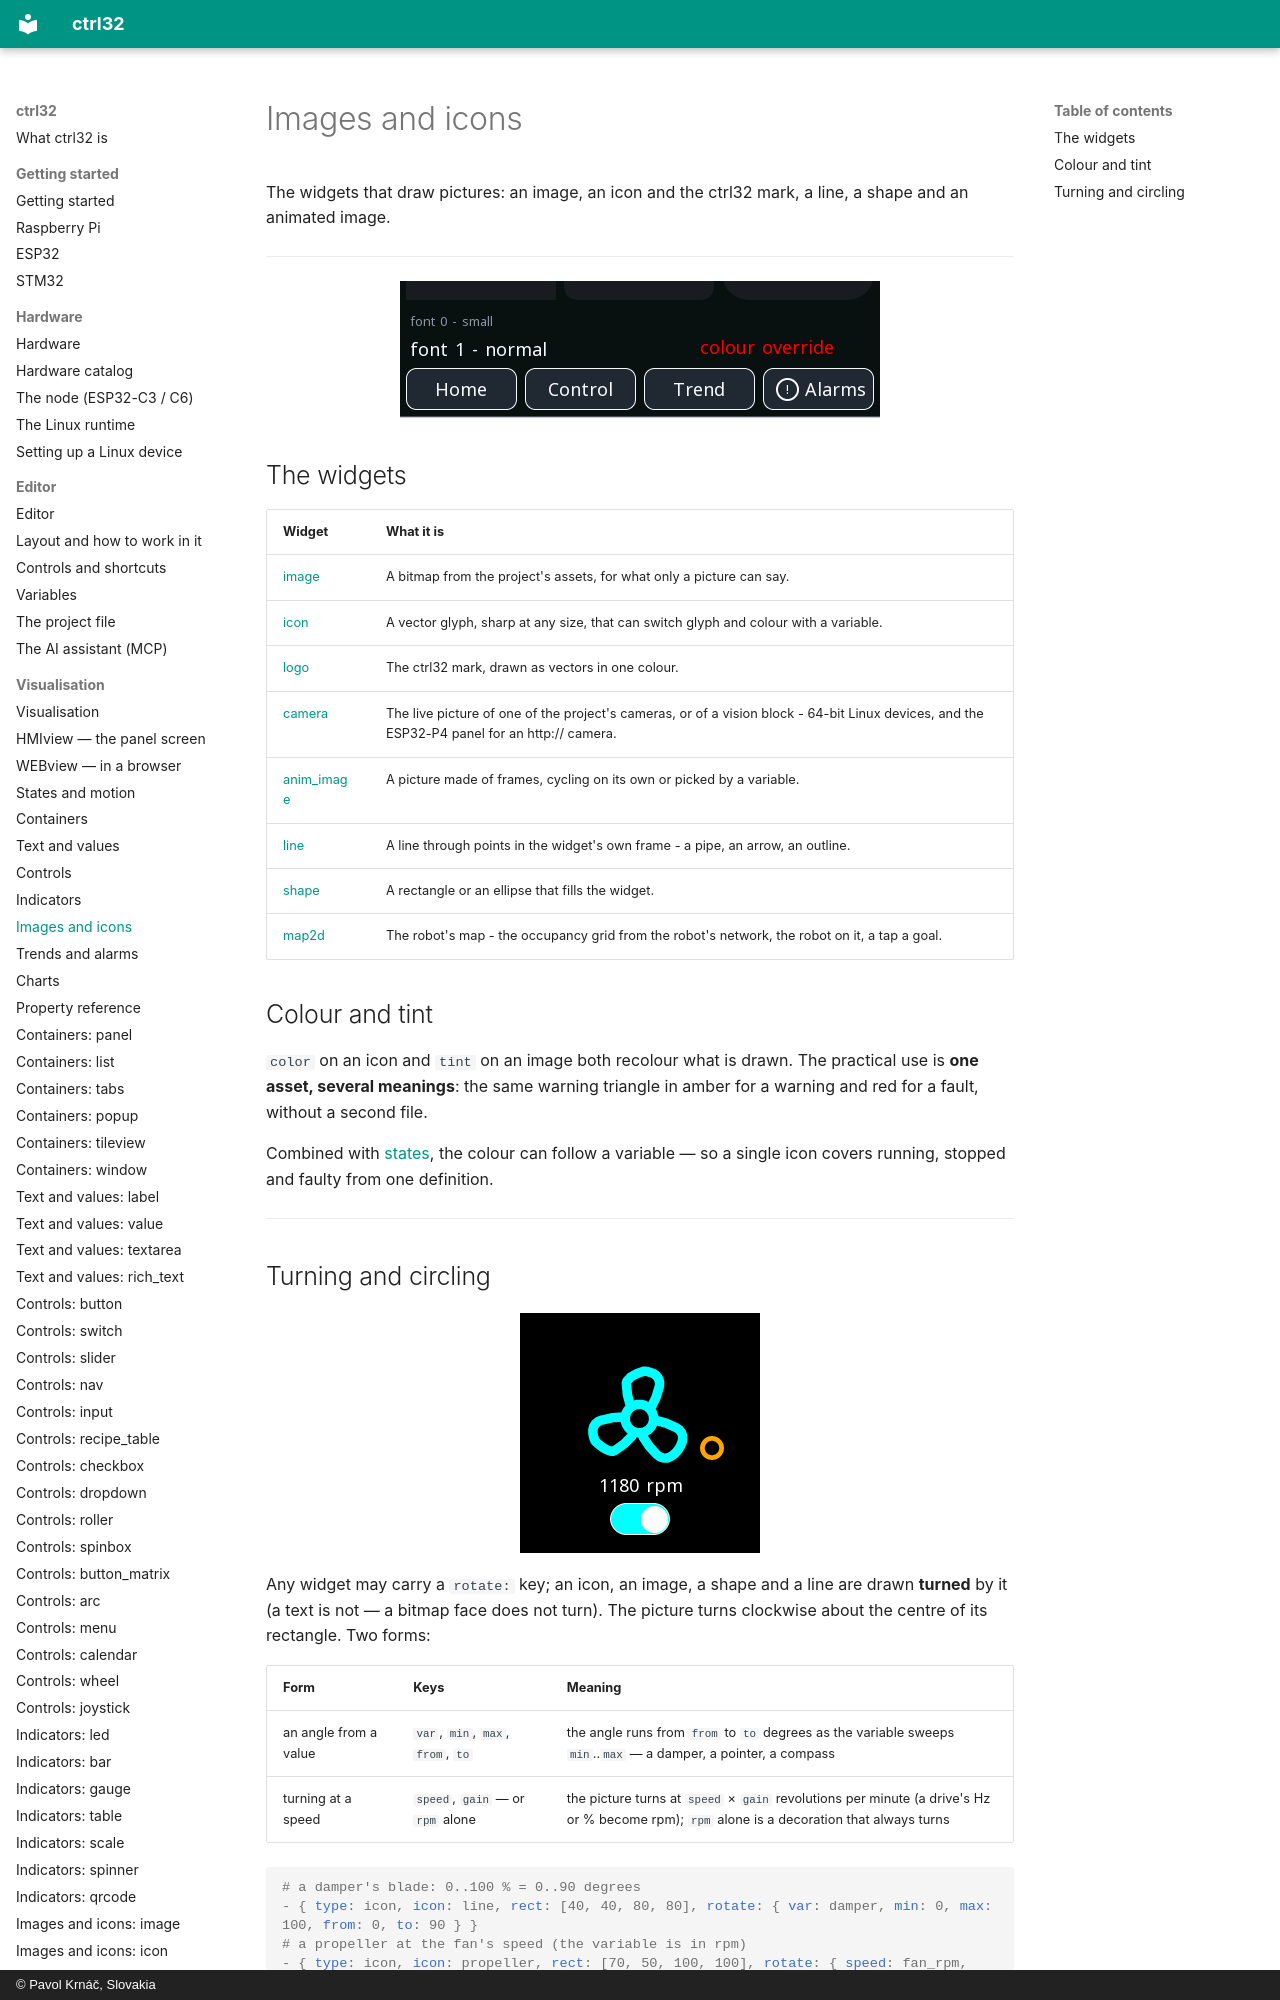

repository: ctrl32/docs · page: widgets-graphics/index.html · generator: mkdocs · copyright: © Pavol Krnáč, Slovakia

# Images and icons

The widgets that draw pictures: an image, an icon and the ctrl32 mark, a
line, a shape and an animated image.

---

![The graphics family: an image, three tinted icons, corner radii and the font sizes](img/gallery-graphics.webp){: .sb-center}
